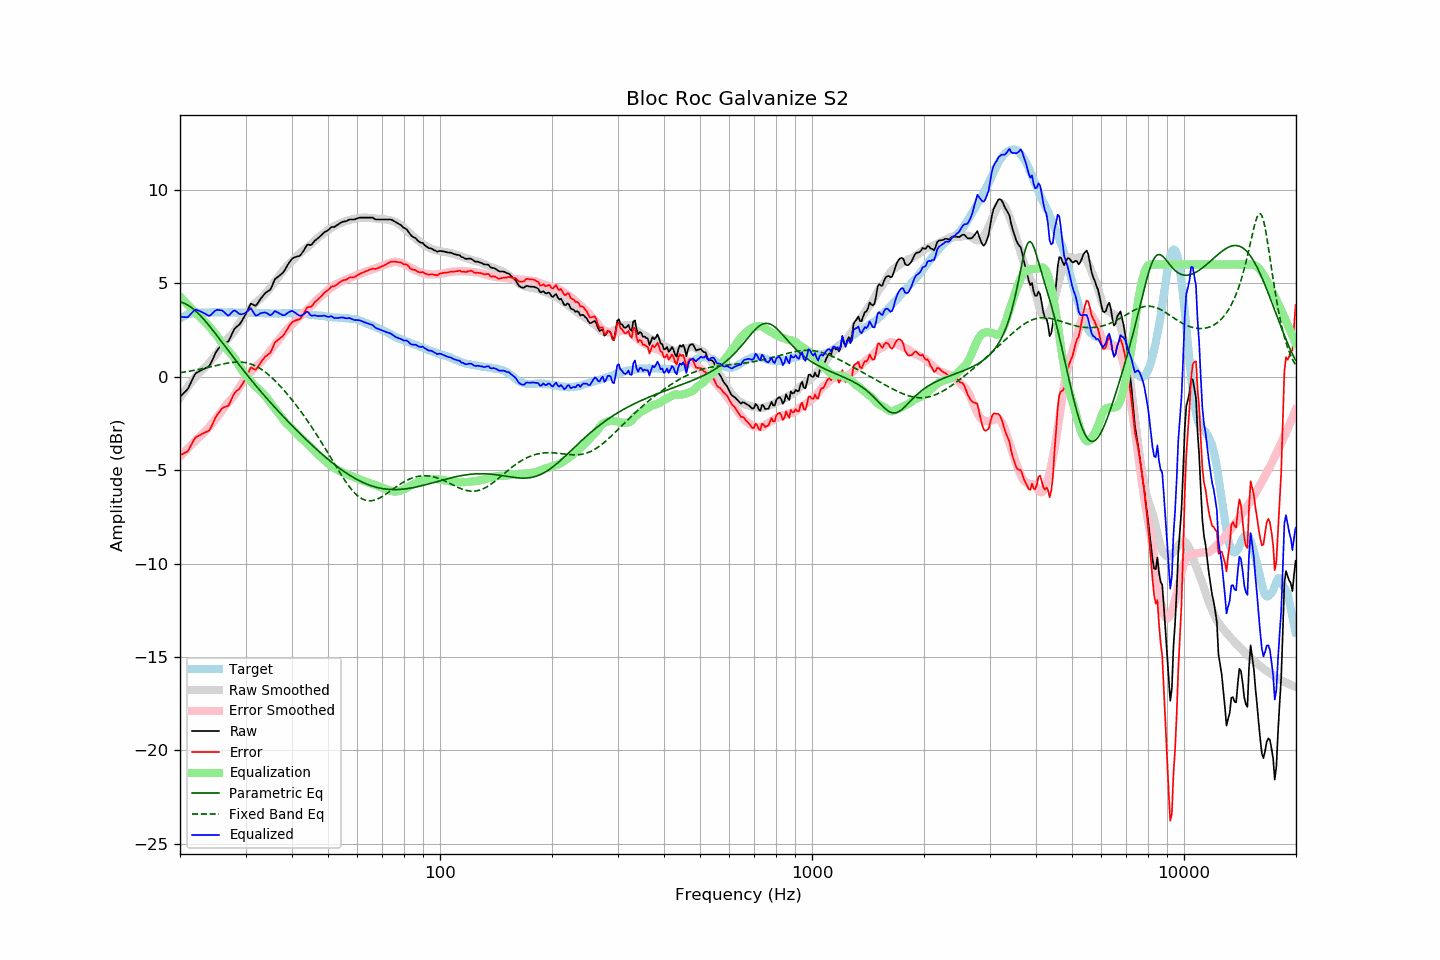

The file beside this chart, header and first rows:
frequency, raw, error, smoothed, error_smoothed, equalization, parametric_eq, fixed_band_eq, equalized_raw, equalized_smoothed, target
20.00, -1.08, -4.20, -1.13, -4.28, 4.28, 4.01, 0.21, 3.20, 3.15, 3.12
20.20, -0.99, -4.16, -1.00, -4.19, 4.19, 3.98, 0.23, 3.20, 3.19, 3.17
20.40, -0.91, -4.13, -0.88, -4.10, 4.10, 3.95, 0.24, 3.19, 3.22, 3.22
20.61, -0.82, -4.07, -0.76, -4.01, 4.01, 3.92, 0.25, 3.19, 3.25, 3.25
20.81, -0.74, -4.04, -0.64, -3.92, 3.92, 3.87, 0.27, 3.18, 3.28, 3.30
21.02, -0.64, -3.98, -0.52, -3.83, 3.83, 3.82, 0.28, 3.19, 3.31, 3.34
21.23, -0.46, -3.82, -0.41, -3.74, 3.74, 3.77, 0.30, 3.28, 3.34, 3.36
21.44, -0.28, -3.65, -0.30, -3.65, 3.65, 3.71, 0.31, 3.38, 3.36, 3.38
21.66, -0.10, -3.50, -0.19, -3.57, 3.57, 3.64, 0.33, 3.47, 3.38, 3.40
21.87, 0.08, -3.32, -0.08, -3.48, 3.48, 3.57, 0.34, 3.56, 3.40, 3.41
22.09, 0.20, -3.22, 0.02, -3.39, 3.39, 3.49, 0.36, 3.60, 3.41, 3.43
22.31, 0.24, -3.19, 0.12, -3.31, 3.31, 3.41, 0.38, 3.55, 3.43, 3.44
22.54, 0.29, -3.15, 0.20, -3.23, 3.23, 3.33, 0.40, 3.52, 3.43, 3.44
22.76, 0.33, -3.10, 0.29, -3.15, 3.15, 3.24, 0.41, 3.48, 3.44, 3.44
22.99, 0.38, -3.04, 0.38, -3.06, 3.06, 3.15, 0.43, 3.44, 3.44, 3.43
23.22, 0.42, -3.00, 0.46, -2.98, 2.98, 3.05, 0.45, 3.40, 3.44, 3.42
23.45, 0.46, -2.96, 0.55, -2.89, 2.89, 2.95, 0.47, 3.35, 3.44, 3.42
23.69, 0.50, -2.93, 0.64, -2.80, 2.80, 2.85, 0.49, 3.31, 3.44, 3.43
23.92, 0.54, -2.89, 0.73, -2.71, 2.71, 2.75, 0.51, 3.25, 3.44, 3.43
24.16, 0.68, -2.76, 0.83, -2.61, 2.61, 2.64, 0.53, 3.29, 3.44, 3.44
24.40, 0.86, -2.59, 0.94, -2.51, 2.51, 2.53, 0.55, 3.37, 3.44, 3.45
24.65, 1.05, -2.39, 1.04, -2.40, 2.40, 2.42, 0.57, 3.45, 3.44, 3.44
24.89, 1.24, -2.20, 1.15, -2.29, 2.29, 2.31, 0.59, 3.54, 3.44, 3.44
25.14, 1.39, -2.05, 1.26, -2.18, 2.18, 2.20, 0.61, 3.58, 3.44, 3.44
25.39, 1.50, -1.95, 1.38, -2.07, 2.07, 2.09, 0.63, 3.57, 3.45, 3.45
25.65, 1.61, -1.84, 1.50, -1.95, 1.95, 1.97, 0.65, 3.56, 3.45, 3.45
25.91, 1.73, -1.71, 1.62, -1.82, 1.82, 1.86, 0.67, 3.55, 3.45, 3.44
26.16, 1.79, -1.65, 1.74, -1.70, 1.70, 1.75, 0.69, 3.49, 3.45, 3.44
26.43, 1.82, -1.62, 1.86, -1.59, 1.59, 1.63, 0.70, 3.41, 3.44, 3.44
26.69, 1.85, -1.59, 1.96, -1.48, 1.48, 1.52, 0.72, 3.33, 3.44, 3.44
26.96, 1.88, -1.57, 2.06, -1.38, 1.38, 1.40, 0.74, 3.26, 3.44, 3.45
27.23, 2.04, -1.41, 2.15, -1.29, 1.29, 1.29, 0.75, 3.33, 3.44, 3.45
27.50, 2.23, -1.22, 2.24, -1.19, 1.19, 1.18, 0.76, 3.42, 3.44, 3.45
27.77, 2.41, -1.02, 2.34, -1.09, 1.09, 1.06, 0.77, 3.51, 3.44, 3.44
28.05, 2.57, -0.86, 2.46, -0.98, 0.98, 0.95, 0.78, 3.55, 3.44, 3.43
28.33, 2.65, -0.77, 2.59, -0.84, 0.84, 0.84, 0.78, 3.49, 3.43, 3.42
28.62, 2.72, -0.70, 2.73, -0.70, 0.70, 0.72, 0.78, 3.42, 3.43, 3.42
28.90, 2.79, -0.64, 2.87, -0.56, 0.56, 0.61, 0.78, 3.35, 3.43, 3.43
29.19, 2.92, -0.50, 3.01, -0.42, 0.42, 0.50, 0.78, 3.34, 3.43, 3.42
29.48, 3.06, -0.38, 3.14, -0.29, 0.29, 0.39, 0.77, 3.35, 3.43, 3.44
29.78, 3.21, -0.22, 3.26, -0.17, 0.17, 0.28, 0.76, 3.38, 3.43, 3.43
30.08, 3.37, -0.07, 3.37, -0.05, 0.05, 0.18, 0.74, 3.42, 3.43, 3.44
30.38, 3.55, 0.12, 3.47, 0.04, -0.04, 0.07, 0.73, 3.50, 3.43, 3.43
30.68, 3.73, 0.31, 3.57, 0.14, -0.14, -0.04, 0.70, 3.59, 3.43, 3.43
30.99, 3.91, 0.48, 3.67, 0.24, -0.24, -0.15, 0.68, 3.67, 3.43, 3.42
31.30, 3.88, 0.46, 3.76, 0.34, -0.34, -0.25, 0.65, 3.54, 3.42, 3.42
31.61, 3.83, 0.41, 3.86, 0.44, -0.44, -0.35, 0.61, 3.40, 3.42, 3.42
31.93, 3.79, 0.37, 3.94, 0.52, -0.52, -0.46, 0.57, 3.27, 3.42, 3.42
32.24, 3.88, 0.47, 4.02, 0.60, -0.60, -0.56, 0.53, 3.28, 3.42, 3.41
32.57, 4.01, 0.59, 4.09, 0.68, -0.68, -0.66, 0.48, 3.33, 3.41, 3.42
32.89, 4.15, 0.74, 4.17, 0.76, -0.76, -0.76, 0.43, 3.39, 3.41, 3.42
33.22, 4.26, 0.86, 4.25, 0.85, -0.85, -0.86, 0.37, 3.42, 3.41, 3.41
33.55, 4.36, 0.96, 4.34, 0.94, -0.94, -0.96, 0.31, 3.43, 3.40, 3.40
33.89, 4.47, 1.08, 4.43, 1.03, -1.03, -1.06, 0.25, 3.44, 3.40, 3.39
34.23, 4.53, 1.13, 4.53, 1.13, -1.13, -1.16, 0.18, 3.40, 3.40, 3.40
34.57, 4.59, 1.20, 4.63, 1.24, -1.24, -1.26, 0.11, 3.35, 3.39, 3.39
34.92, 4.64, 1.25, 4.75, 1.36, -1.36, -1.36, 0.04, 3.28, 3.39, 3.39
35.27, 4.80, 1.41, 4.86, 1.48, -1.48, -1.45, -0.04, 3.32, 3.39, 3.38
35.62, 5.00, 1.62, 4.97, 1.59, -1.59, -1.55, -0.12, 3.41, 3.38, 3.38
35.97, 5.21, 1.83, 5.08, 1.70, -1.70, -1.64, -0.20, 3.51, 3.38, 3.38
... 635 more rows
